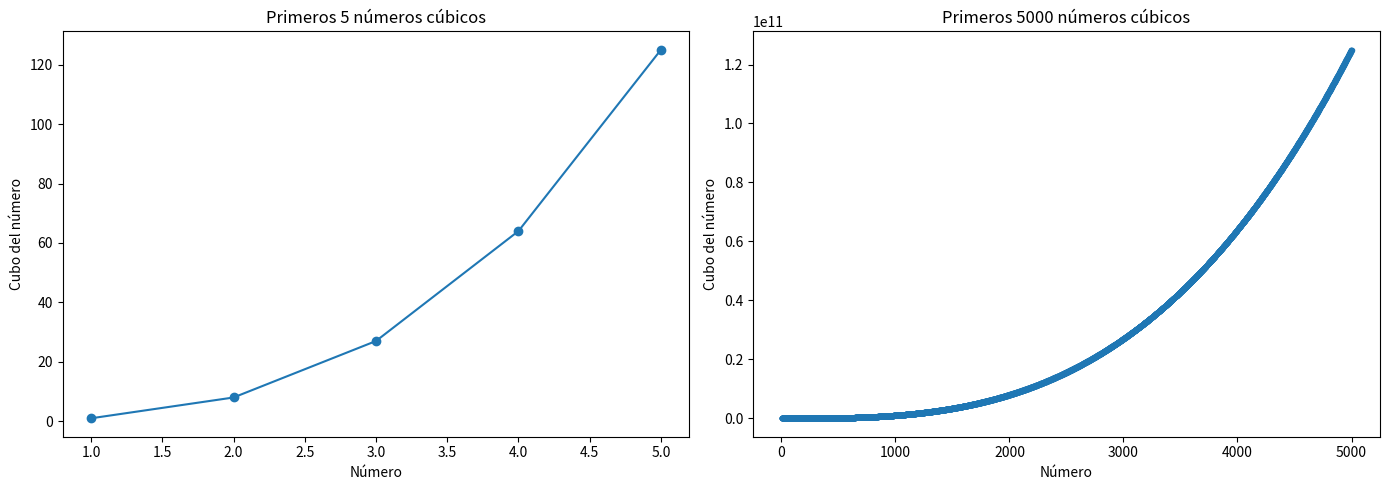

This chart was generated by the following Python code:
import matplotlib.pyplot as plt

# Generar los primeros cinco números cúbicos
x_5 = list(range(1, 6))
y_5 = [n**3 for n in x_5]

# Generar los primeros 5000 números cúbicos
x_5000 = list(range(1, 5001))
y_5000 = [n**3 for n in x_5000]

# Crear la figura y los subplots
fig, axs = plt.subplots(1, 2, figsize=(14, 5))

# Graficar los primeros cinco números cúbicos
axs[0].plot(x_5, y_5, marker='o')
axs[0].set_title('Primeros 5 números cúbicos')
axs[0].set_xlabel('Número')
axs[0].set_ylabel('Cubo del número')

# Graficar los primeros 5000 números cúbicos
axs[1].plot(x_5000, y_5000, marker='.')
axs[1].set_title('Primeros 5000 números cúbicos')
axs[1].set_xlabel('Número')
axs[1].set_ylabel('Cubo del número')

plt.tight_layout()
plt.show()